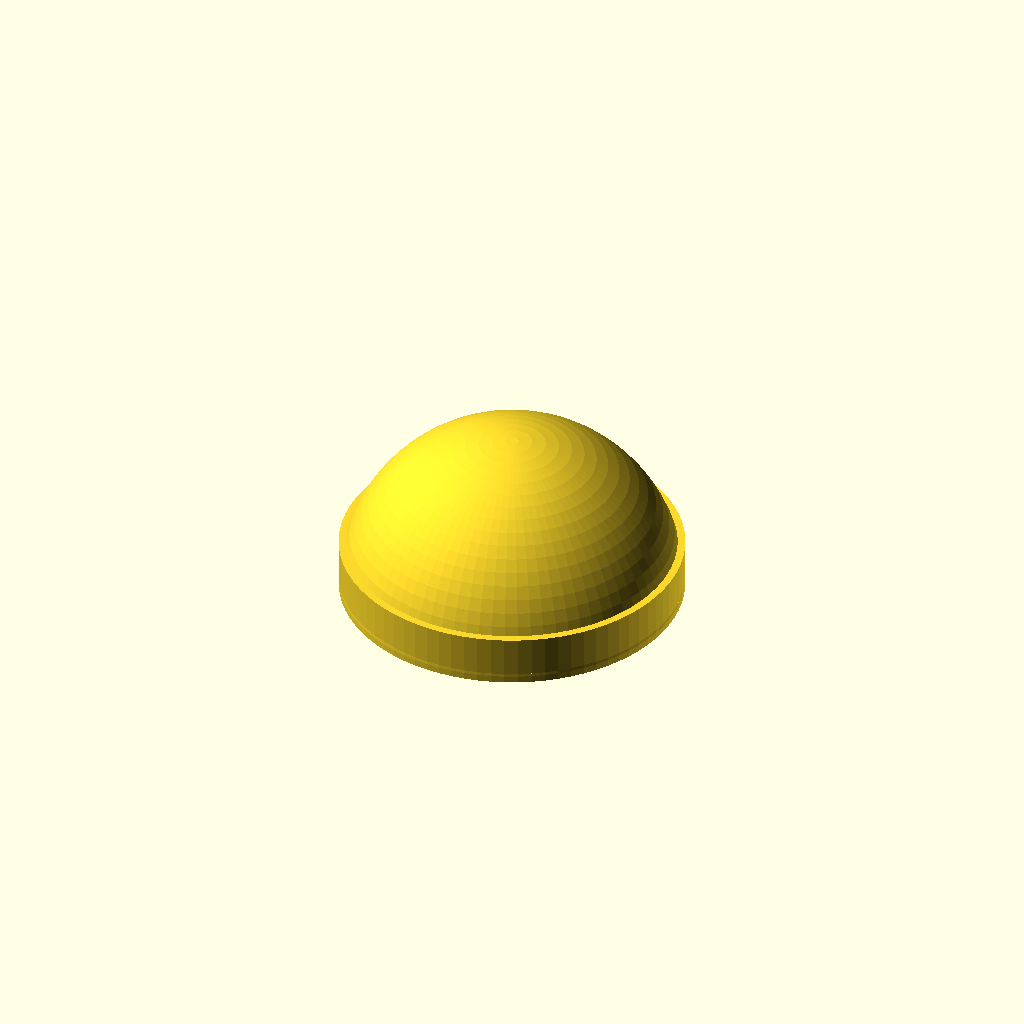
Cell 1 — every parameter at its default value.
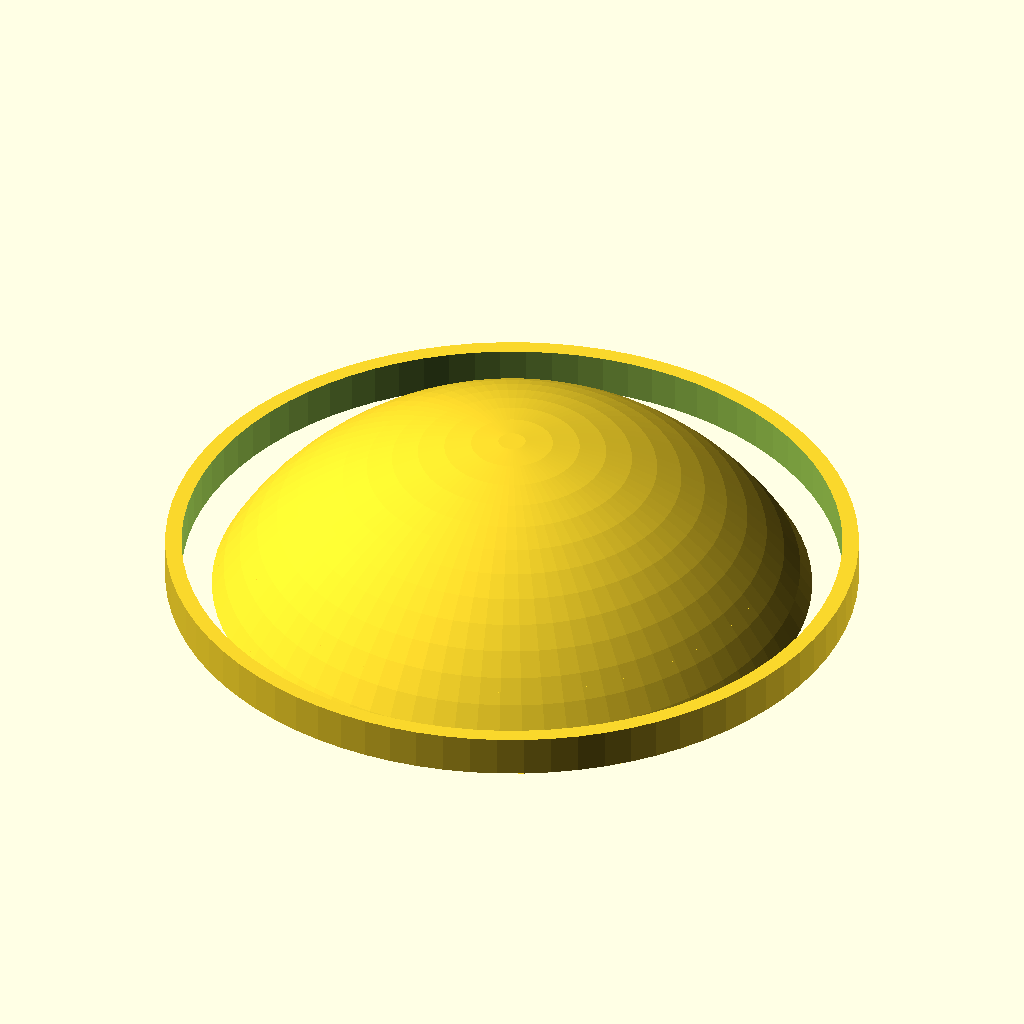
Cell 2: the same model with socket_od = 68.
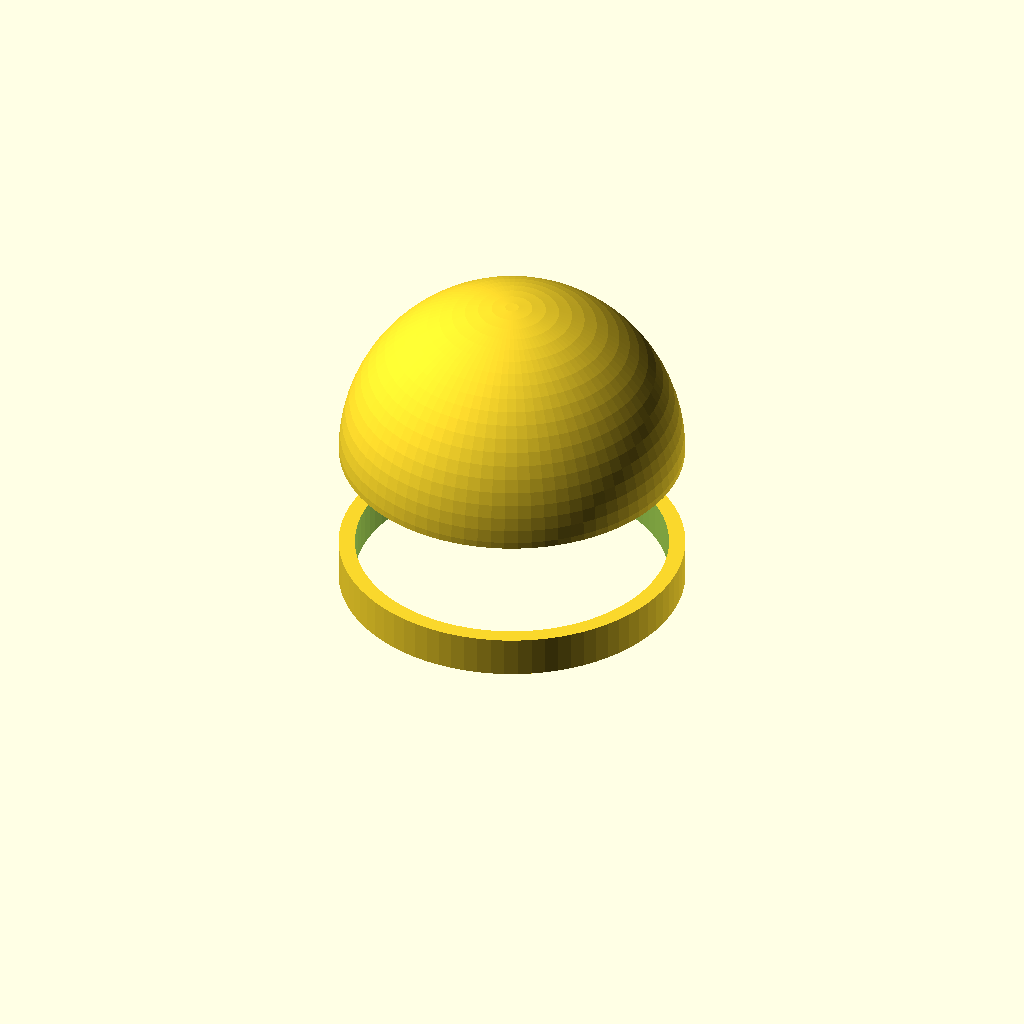
Cell 3: dome_depth = 32 (everything else at default).
All cells are drawn from one camera (rotation 55°, 0°, 25°, orthographic, colour scheme Cornfield), so only the parameter changes between them.
The OpenSCAD source (eye_led_diffuser.scad):
// eye_led_diffuser.scad
//
// A frosted-look dome that sits in the eye socket NOT occupied by the
// camera (see eye_socket_camera_mount.scad), holding an LED and
// scattering its light into a soft glow instead of a harsh point source.
//
// PRINT SETTINGS: print in translucent/natural PLA (not opaque colors —
// you need light to pass through the shell) at 2 perimeters / low infill
// (10-15%) so light diffuses through the thin walls evenly.

socket_od   = 34.0;   // match eye_socket_camera_mount.scad's socket_od
dome_depth  = 16.0;
shell_thick = 1.6;    // thin on purpose — this is what makes it glow evenly

led_lead_hole_d = 4.0; // clearance for the LED body + leads to pass through

$fn = 80;

module dome_shell() {
    difference() {
        sphere(d = socket_od);
        translate([0, 0, -socket_od/2])
            cube([socket_od+2, socket_od+2, socket_od], center = true);
        sphere(d = socket_od - shell_thick*2);
    }
}

module base_ring() {
    difference() {
        cylinder(h = 4, d = socket_od);
        translate([0, 0, -1]) cylinder(h = 6, d = socket_od - shell_thick*2);
    }
}

module led_hole() {
    translate([0, 0, -1]) cylinder(h = 6, d = led_lead_hole_d);
}

union() {
    intersection() {
        translate([0, 0, dome_depth - socket_od/2]) dome_shell();
        translate([0, 0, -1]) cylinder(h = dome_depth + 1, d = socket_od);
    }
    difference() {
        base_ring();
        led_hole();
    }
}
Parameter table extracted from the source (name, type, default, range or options):
socket_od: number, default 34
dome_depth: number, default 16
shell_thick: number, default 1.6
led_lead_hole_d: number, default 4
